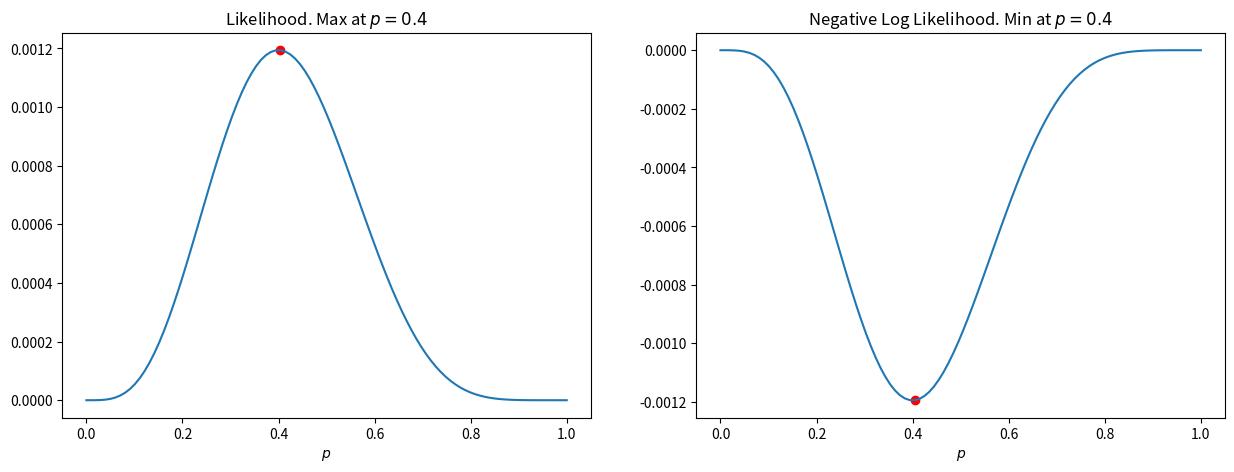

This chart was generated by the following Python code:
"""
функции для вычисления likelihood and log likelihood (правдоподобия и логарифма правдоподобия).
"""

import numpy as np
import matplotlib.pyplot as plt


def p_hat(p, y):
    # p - предсказанная моделью вероятность класса 1
    # y - реальный класс (0 или 1)

    # функция должна вернуть вероятность класса y, при предсказании  модели p

    if y == 1:
        return p
    else:
        return (1 - p)
    

# вычисление логарифма p с крышкой
def log_p_hat(p, y):
    c = (np.log(p_hat(p, y)))
    return c

# вычисление likelihood (правдоподобие) для всей выборки
def likelihood(ps, ys):
    # ps - предсказанные вероятности класса 1 моделю для N объектов
    # ys - реальные классы N объектов

    # функция должна использовать p_hat и возвращать правдоподобие

    likelihood_ = None
    # < YOUR CODE STARTS HERE >
    probs = [p_hat(p, y) for (p, y) in zip(ps, ys)]
    likelihood_ = np.prod(probs)
    # < YOUR CODE ENDS HERE >
    return likelihood_



"""  Задание 1 Применение принципа likelihood (правдоподобия) на практике.

Предположим у нас имеется монетка, подбросив которую 10 раз мы получили следующие результаты (0 -- решка, 1 -- орел):
 y=[1,0,1,1,1,1,0,0,0,1] 

Наша задача узнать "параметры" этой монетки, а именно вероятность выпадения орла (p). 
Интуитивно понятно, что  p=0.6 , но давайте теперь получим это значение с помощью принципа максимума правдоподобия.
Ваша задача используя код ниже показать что правдоподобие и его логарифм достигают экстремумов в 0.6. 
Мы будем это делать "в лоб". А именно мы посчитаем их значения для всех возможных вероятностей (с шагом 0.01) и визуально оценим их.
Подсказка: монетка это модель, которая не зависит от объекта и имеет только один параметр -- с какой вероятностью она выпадает орлом. 

"""

coins = np.array([0, 0, 1, 1, 1, 0, 0, 0, 0, 1])

N = 100
p_to_try = np.linspace(0, 1, N)

# < YOUR CODE STARTS HERE >
# Переменная liks должна содержать значения правдоподобия для каждой из 100 вероятностей в p_to_try.
# Переменная logliks должна содержать значения логарифма правдоподобия для каждой из 100 вероятностей в p_to_try.

liks = [likelihood([p]*10,coins) for p in p_to_try]
logliks = [likelihood([p]*10,coins) for p in p_to_try]

max_lik_ind = np.argmax(liks)
max_loglik_ind = np.argmax(logliks)

# визуализирование данных
fig = plt.figure(figsize=(15, 5))
grid = plt.GridSpec(1, 2)
plt.subplot(grid[0, 0])
plt.plot(p_to_try, liks)
plt.xlabel("$p$")
plt.title(f"Likelihood. Max at $p={p_to_try[max_lik_ind]:.2}$")
plt.scatter(p_to_try[max_lik_ind], liks[max_lik_ind], c='red')

plt.subplot(grid[0, 1])
plt.plot(p_to_try, -np.array(logliks))
plt.scatter(p_to_try[max_loglik_ind], -logliks[max_loglik_ind], c='red')
plt.title(f"Negative Log Likelihood. Min at $p={p_to_try[max_loglik_ind]:.2}$")
_ = plt.xlabel("$p$")
plt.show()

"""
Задание 2 Реализуйте функции, необходимые для логарифма правдоподобия.
"""

# log likelihood (логарифма правдоподобия)
def loglikelihood(ps, ys):
    # ps - предсказанные вероятности класса 1 моделю для N объектов
    # ys - реальные классы N объектов

    # функция должна использовать log_p_hat и возвращать логарифм правдоподобия на количество делить не нужно

    p = np.clip(ps, a_min=1e-6, a_max=1 - 1e-6)
    log_probs = [log_p_hat(p, y) for (p, y) in zip(ps, ys)]
    loglikelihood_ = None

    loglikelihood_ = np.sum(log_probs)

    return loglikelihood_


test_ps = [0.1, 0.2, 0.3, 0.4]
test_ys = [0, 1, 0, 1]
assert likelihood(test_ps, test_ys) == 0.0504
assert np.allclose(np.log(likelihood(test_ps, test_ys)), loglikelihood(test_ps, test_ys))
print("Tests passed!")